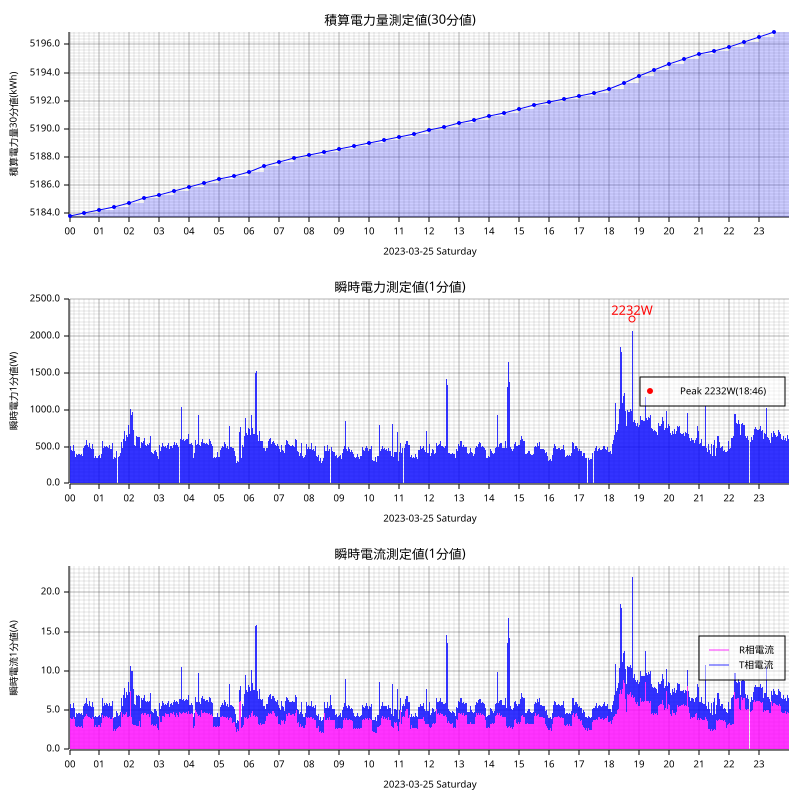

The table this chart was drawn from, first rows:
measured_at, sensor_id, message_id, cumlative_kwh, instant_watt, instant_ampere_R, instant_ampere_T
2023-03-25T00:00:00+09:00, smartmeter, 35042, , 512.0, , 
2023-03-25T00:00:00+09:00, smartmeter, 35043, , , 4.5, 1.4
2023-03-25T00:00:00+09:00, smartmeter, 35044, 5184, , , 
2023-03-25T00:01:00+09:00, smartmeter, 35045, , 536.0, , 
2023-03-25T00:01:00+09:00, smartmeter, 35046, , , 4.3, 1.7
2023-03-25T00:02:00+09:00, smartmeter, 35047, , 512.0, , 
2023-03-25T00:02:00+09:00, smartmeter, 35048, , , 4.0, 1.8
2023-03-25T00:03:00+09:00, smartmeter, 35049, , 452.0, , 
2023-03-25T00:03:00+09:00, smartmeter, 35050, , , 3.9, 1.4
2023-03-25T00:04:00+09:00, smartmeter, 35051, , 456.0, , 
2023-03-25T00:04:00+09:00, smartmeter, 35052, , , 3.9, 1.4
2023-03-25T00:05:00+09:00, smartmeter, 35053, , 456.0, , 
2023-03-25T00:05:00+09:00, smartmeter, 35054, , , 3.9, 1.5
2023-03-25T00:06:00+09:00, smartmeter, 35055, , 444.0, , 
2023-03-25T00:06:00+09:00, smartmeter, 35056, , , 3.9, 1.4
2023-03-25T00:07:00+09:00, smartmeter, 35057, , 472.0, , 
2023-03-25T00:07:00+09:00, smartmeter, 35058, , , 4.0, 1.5
2023-03-25T00:08:00+09:00, smartmeter, 35059, , 528.0, , 
2023-03-25T00:08:00+09:00, smartmeter, 35060, , , 4.1, 1.8
2023-03-25T00:09:00+09:00, smartmeter, 35061, , 456.0, , 
2023-03-25T00:09:00+09:00, smartmeter, 35062, , , 3.9, 1.5
2023-03-25T00:10:00+09:00, smartmeter, 35063, , 444.0, , 
2023-03-25T00:10:00+09:00, smartmeter, 35064, , , 3.9, 1.4
2023-03-25T00:11:00+09:00, smartmeter, 35065, , 360.0, , 
2023-03-25T00:11:00+09:00, smartmeter, 35066, , , 2.9, 1.3
2023-03-25T00:12:00+09:00, smartmeter, 35067, , 364.0, , 
2023-03-25T00:12:00+09:00, smartmeter, 35068, , , 3.0, 1.2
2023-03-25T00:13:00+09:00, smartmeter, 35069, , 360.0, , 
2023-03-25T00:13:00+09:00, smartmeter, 35070, , , 3.0, 1.2
2023-03-25T00:14:00+09:00, smartmeter, 35071, , 404.0, , 
2023-03-25T00:14:00+09:00, smartmeter, 35072, , , 2.9, 1.7
2023-03-25T00:15:00+09:00, smartmeter, 35073, , 764.0, , 
2023-03-25T00:15:00+09:00, smartmeter, 35074, , , 2.9, 5.1
2023-03-25T00:16:00+09:00, smartmeter, 35075, , 392.0, , 
2023-03-25T00:16:00+09:00, smartmeter, 35076, , , 2.9, 1.6
2023-03-25T00:17:00+09:00, smartmeter, 35077, , 412.0, , 
2023-03-25T00:17:00+09:00, smartmeter, 35078, , , 3.1, 1.6
2023-03-25T00:18:00+09:00, smartmeter, 35079, , 400.0, , 
2023-03-25T00:18:00+09:00, smartmeter, 35080, , , 3.0, 1.6
2023-03-25T00:19:00+09:00, smartmeter, 35081, , 380.0, , 
2023-03-25T00:19:00+09:00, smartmeter, 35082, , , 2.9, 1.6
2023-03-25T00:20:00+09:00, smartmeter, 35083, , 400.0, , 
2023-03-25T00:20:00+09:00, smartmeter, 35084, , , 2.9, 1.8
2023-03-25T00:21:00+09:00, smartmeter, 35085, , 436.0, , 
2023-03-25T00:21:00+09:00, smartmeter, 35086, , , 2.9, 2.1
2023-03-25T00:22:00+09:00, smartmeter, 35087, , 384.0, , 
2023-03-25T00:22:00+09:00, smartmeter, 35088, , , 2.9, 1.6
2023-03-25T00:23:00+09:00, smartmeter, 35089, , 404.0, , 
2023-03-25T00:23:00+09:00, smartmeter, 35090, , , 3.0, 1.6
2023-03-25T00:24:00+09:00, smartmeter, 35091, , 404.0, , 
2023-03-25T00:24:00+09:00, smartmeter, 35092, , , 3.0, 1.6
2023-03-25T00:25:00+09:00, smartmeter, 35093, , 380.0, , 
2023-03-25T00:25:00+09:00, smartmeter, 35094, , , 2.8, 1.6
2023-03-25T00:26:00+09:00, smartmeter, 35095, , 376.0, , 
2023-03-25T00:26:00+09:00, smartmeter, 35096, , , 2.8, 1.6
2023-03-25T00:27:00+09:00, smartmeter, 35097, , 544.0, , 
2023-03-25T00:27:00+09:00, smartmeter, 35098, , , 4.1, 2.1
2023-03-25T00:28:00+09:00, smartmeter, 35099, , 476.0, , 
2023-03-25T00:28:00+09:00, smartmeter, 35100, , , 3.9, 1.6
2023-03-25T00:29:00+09:00, smartmeter, 35101, , 500.0, , 
... 2,855 more rows
